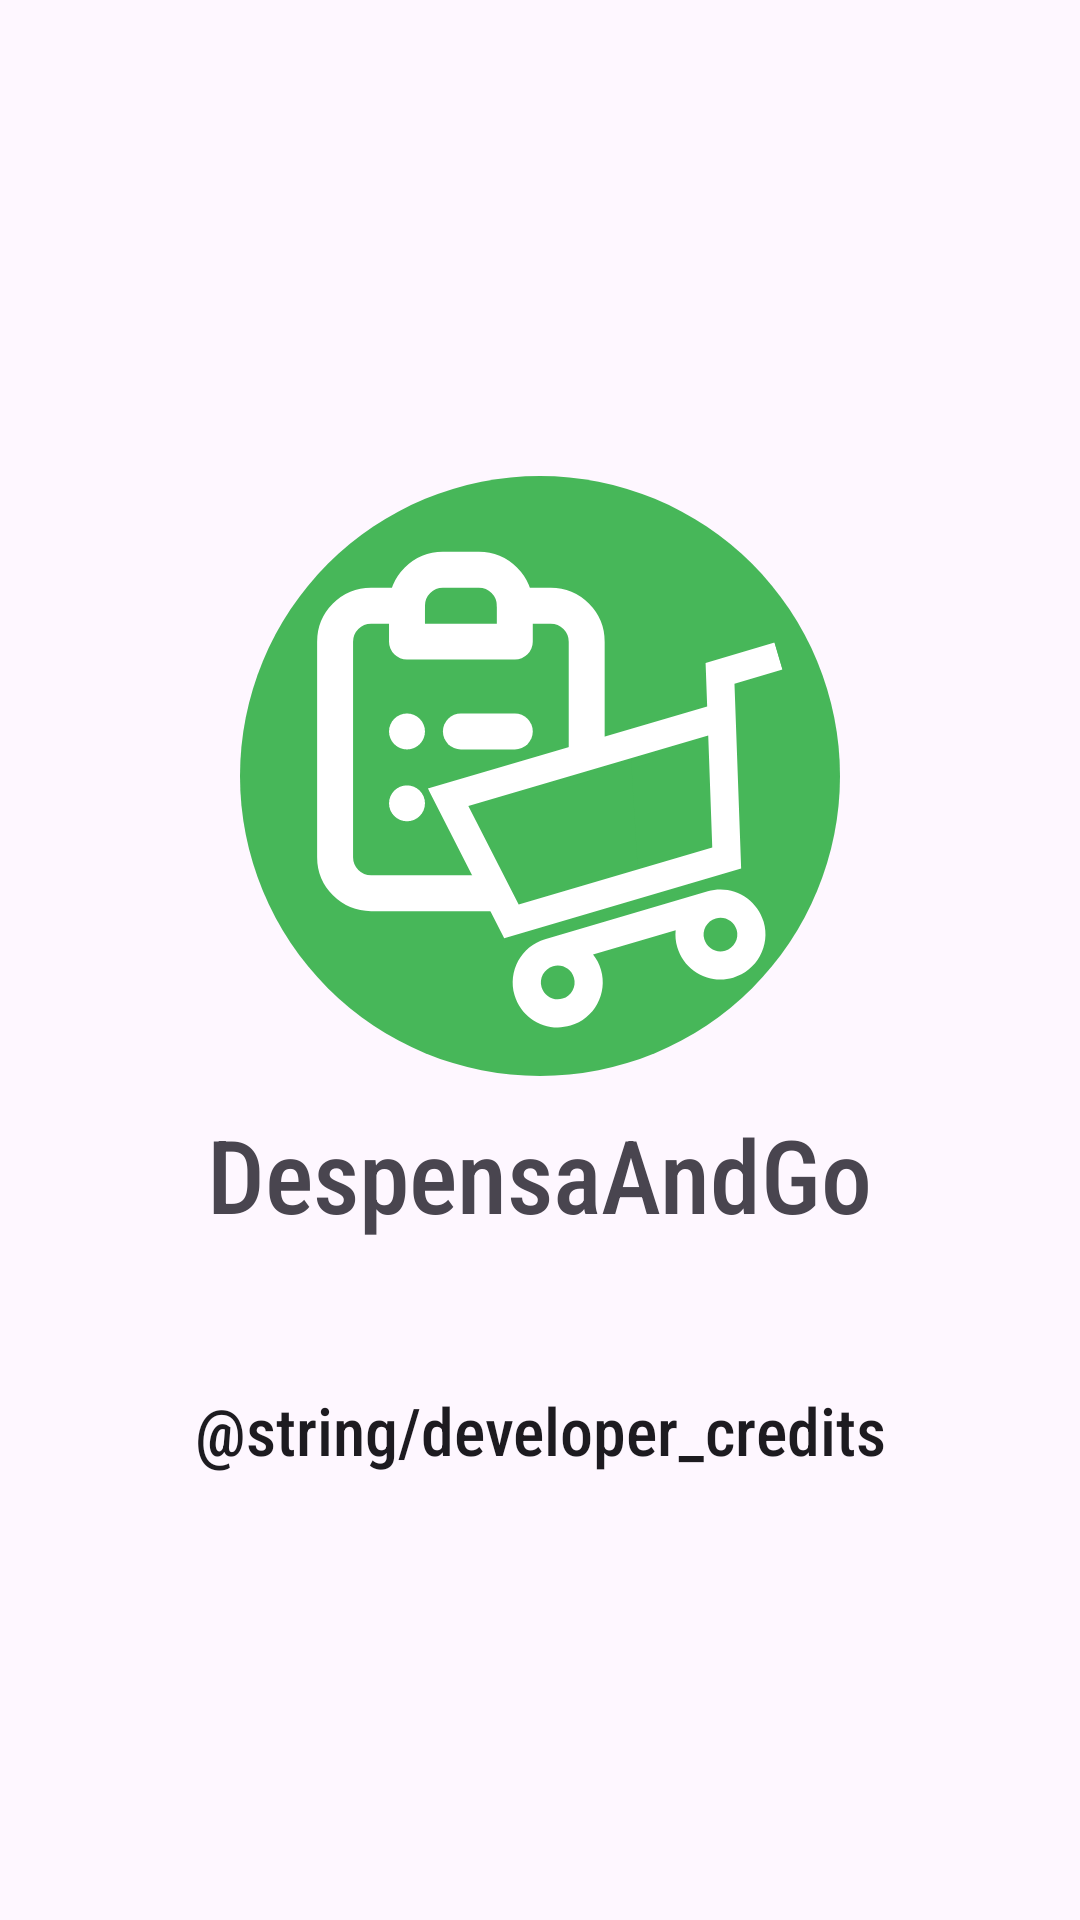

This screen was rendered from an Android layout file. Write that file and the resources it references.
<!-- AndroidManifest.xml: application theme Theme.DespensaAndGo -->
<!-- res/layout/activity_startup.xml -->
<?xml version="1.0" encoding="utf-8"?>
<androidx.constraintlayout.widget.ConstraintLayout xmlns:android="http://schemas.android.com/apk/res/android"
    xmlns:app="http://schemas.android.com/apk/res-auto"
    xmlns:tools="http://schemas.android.com/tools"
    android:layout_width="match_parent"
    android:layout_height="match_parent"
    android:layout_gravity="fill"
    tools:context="com.franciscogaleno.despensaandgo.StartupActivity">

    <LinearLayout
        android:layout_width="0dp"
        android:layout_height="0dp"
        android:gravity="center"
        android:orientation="vertical"
        app:layout_constraintBottom_toBottomOf="parent"
        app:layout_constraintEnd_toEndOf="parent"
        app:layout_constraintHorizontal_bias="1.0"
        app:layout_constraintStart_toStartOf="parent"
        app:layout_constraintTop_toTopOf="parent">

        <ImageView
            android:id="@+id/imageView"
            android:layout_width="wrap_content"
            android:layout_height="wrap_content"
            android:padding="10dp"
            app:srcCompat="@drawable/app_logo" />

        <TextView
            android:id="@+id/textView4"
            android:layout_width="wrap_content"
            android:layout_height="wrap_content"
            android:fontFamily="sans-serif-condensed-medium"
            android:text="@string/app_name"
            android:textAppearance="@style/TextAppearance.AppCompat.Display1" />

        <TextView
            android:id="@+id/textView3"
            android:layout_width="match_parent"
            android:layout_height="wrap_content"
            android:fontFamily="sans-serif-condensed-medium"
            android:paddingTop="48dp"
            android:text="@string/developer_credits"
            android:textAlignment="center"
            android:textAppearance="@style/TextAppearance.AppCompat.Large" />
    </LinearLayout>
</androidx.constraintlayout.widget.ConstraintLayout>
<!-- resources referenced by this layout -->
<resources>
  <!-- drawable app_logo: vector/xml drawable (drawable, 3284 chars, omitted) -->
  <string name="app_name">DespensaAndGo</string>
  <style name="Theme.DespensaAndGo" parent="Base.Theme.DespensaAndGo" />
  <style name="Base.Theme.DespensaAndGo" parent="Theme.Material3.DayNight.NoActionBar">
          
          
      </style>
</resources>
